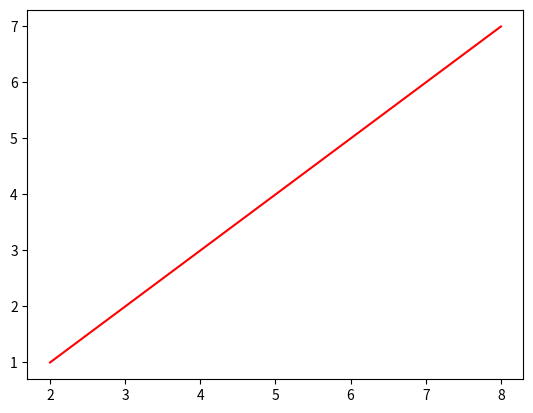

The script that saved this image:
import matplotlib.pyplot as plt

plt.figure()
x = [2,4,6,8]
y = [1,3,5,7]
plt.plot(x,y,'r')

